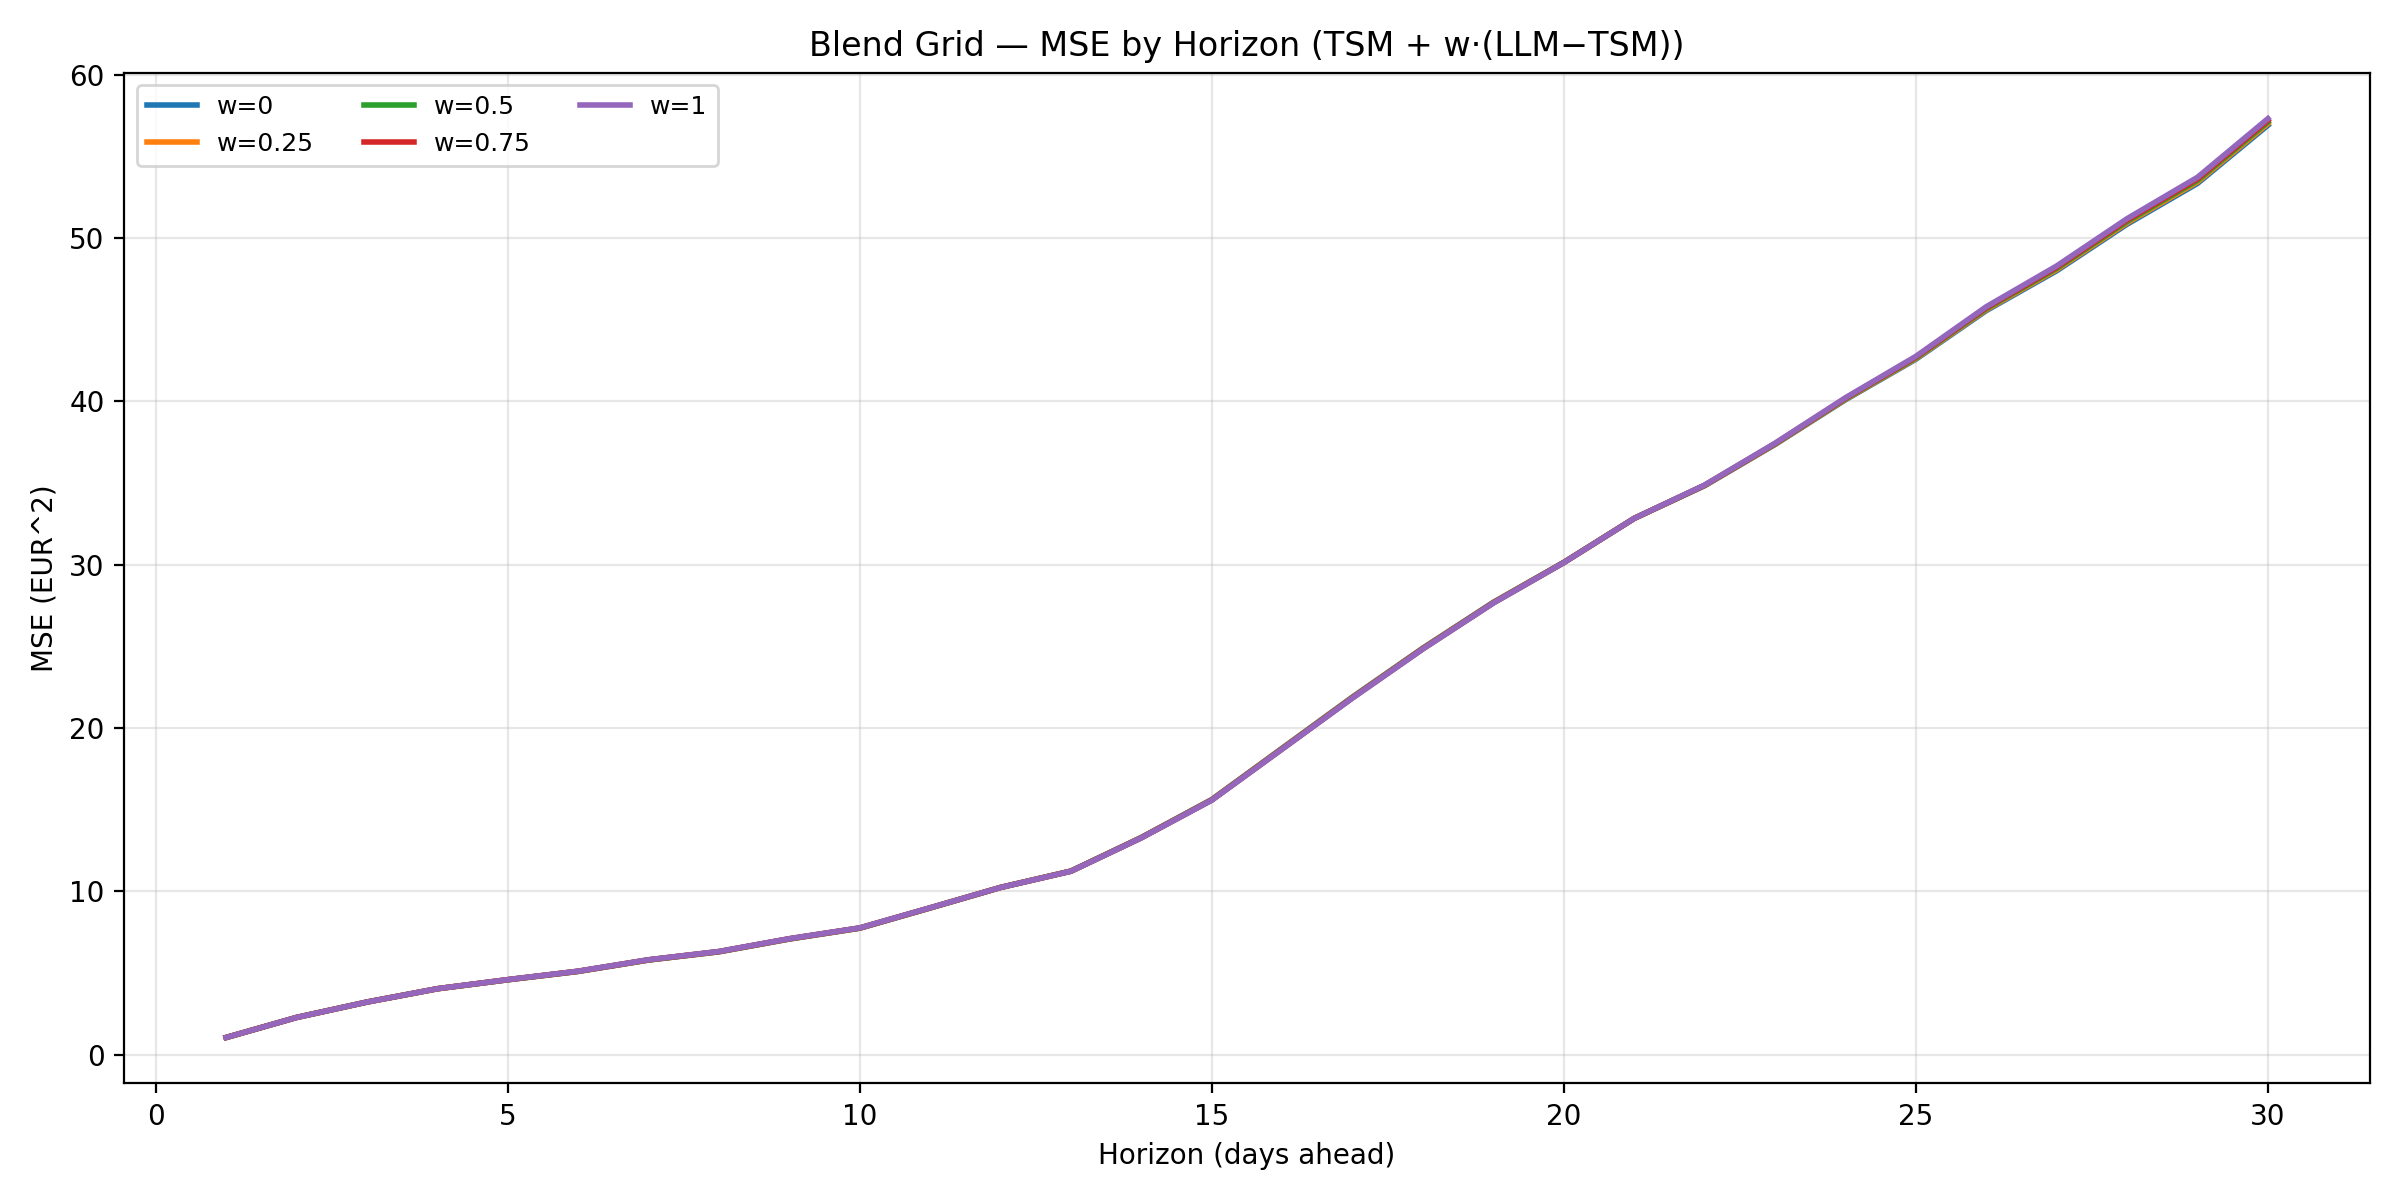

The table this chart was drawn from, first rows:
w, horizon, mse
0.0, 1, 1.062
0.25, 1, 1.062
0.5, 1, 1.062
0.75, 1, 1.062
1.0, 1, 1.062
0.0, 2, 2.288
0.25, 2, 2.288
0.5, 2, 2.288
0.75, 2, 2.288
1.0, 2, 2.288
0.0, 3, 3.232
0.25, 3, 3.232
0.5, 3, 3.232
0.75, 3, 3.232
1.0, 3, 3.232
0.0, 4, 4.044
0.25, 4, 4.046
0.5, 4, 4.047
0.75, 4, 4.048
1.0, 4, 4.049
0.0, 5, 4.594
0.25, 5, 4.597
0.5, 5, 4.6
0.75, 5, 4.603
1.0, 5, 4.606
0.0, 6, 5.106
0.25, 6, 5.11
0.5, 6, 5.115
0.75, 6, 5.119
1.0, 6, 5.124
0.0, 7, 5.803
0.25, 7, 5.808
0.5, 7, 5.813
0.75, 7, 5.818
1.0, 7, 5.823
0.0, 8, 6.308
0.25, 8, 6.313
0.5, 8, 6.319
0.75, 8, 6.325
1.0, 8, 6.33
0.0, 9, 7.09
0.25, 9, 7.096
0.5, 9, 7.102
0.75, 9, 7.108
1.0, 9, 7.114
0.0, 10, 7.753
0.25, 10, 7.758
0.5, 10, 7.763
0.75, 10, 7.769
1.0, 10, 7.774
0.0, 11, 8.992
0.25, 11, 8.995
0.5, 11, 8.998
0.75, 11, 9.001
1.0, 11, 9.005
0.0, 12, 10.25
0.25, 12, 10.25
0.5, 12, 10.25
0.75, 12, 10.25
1.0, 12, 10.25
... 90 more rows
